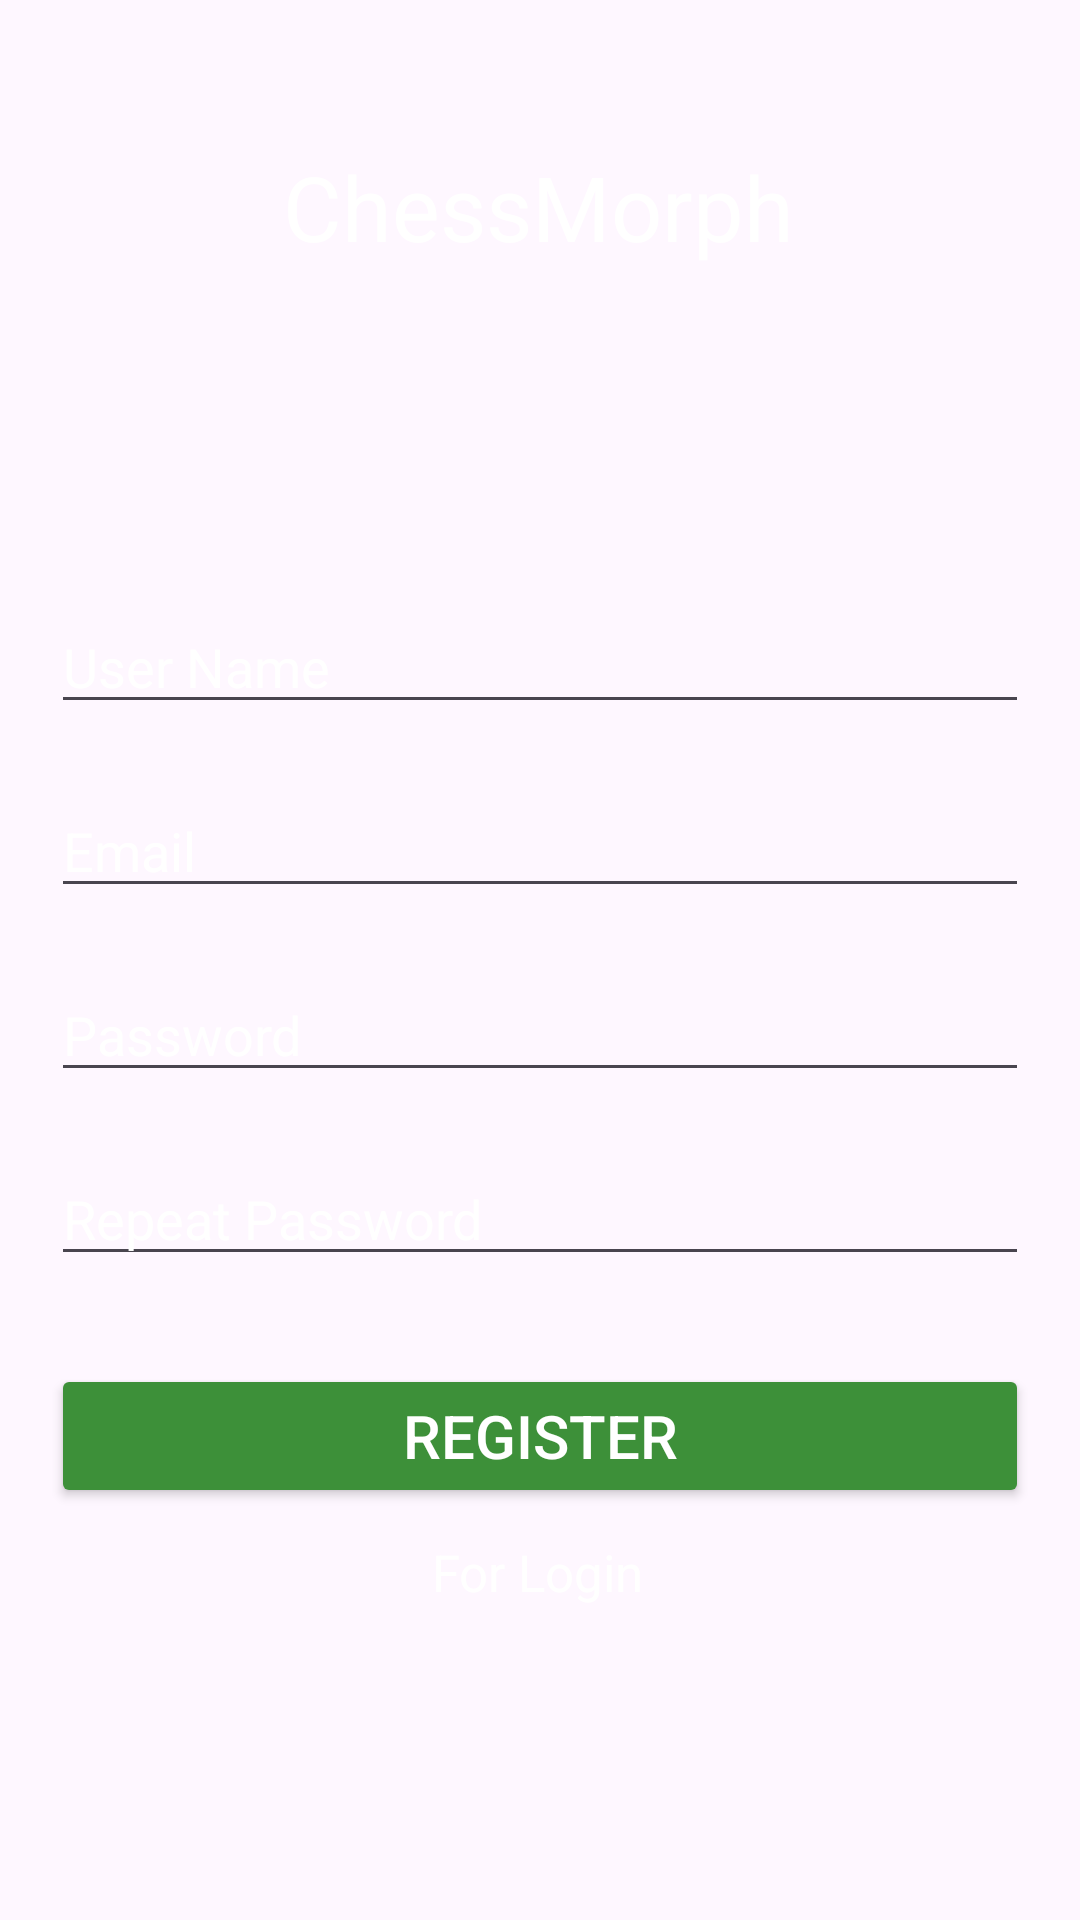

The Android layout XML behind this screen, and the referenced resources:
<!-- AndroidManifest.xml: application theme Theme.ChessMorph_proj -->
<!-- res/layout/activity_register.xml -->
<?xml version="1.0" encoding="utf-8"?>
<androidx.constraintlayout.widget.ConstraintLayout xmlns:android="http://schemas.android.com/apk/res/android"
    xmlns:app="http://schemas.android.com/apk/res-auto"
    xmlns:tools="http://schemas.android.com/tools"
    android:id="@+id/main"
    android:layout_width="match_parent"
    android:layout_height="match_parent"
    android:background="@drawable/my_background"
    tools:context=".Register">

    <TextView
        android:id="@+id/textView"
        android:layout_width="wrap_content"
        android:layout_height="wrap_content"
        android:text="ChessMorph"
        android:textColor="@color/white"
        android:textSize="30sp"
        app:layout_constraintBottom_toBottomOf="parent"
        app:layout_constraintEnd_toEndOf="parent"
        app:layout_constraintHorizontal_bias="0.498"
        app:layout_constraintStart_toStartOf="parent"
        app:layout_constraintTop_toTopOf="parent"
        app:layout_constraintVertical_bias="0.081" />

    <EditText
        android:id="@+id/userName"
        android:layout_width="0dp"
        android:layout_height="wrap_content"
        android:layout_marginStart="17dp"
        android:layout_marginEnd="17dp"
        android:ems="10"
        android:hint="User Name"
        android:inputType="text"
        android:textColor="@color/white"
        android:textColorHint="@color/white"
        app:layout_constraintBottom_toBottomOf="parent"
        app:layout_constraintEnd_toEndOf="parent"
        app:layout_constraintHorizontal_bias="1.0"
        app:layout_constraintStart_toStartOf="parent"
        app:layout_constraintTop_toBottomOf="@+id/textView"
        app:layout_constraintVertical_bias="0.218" />

    <EditText
        android:id="@+id/Email"
        android:textColorHint="@color/white"
        android:layout_width="0dp"
        android:layout_height="wrap_content"
        android:layout_marginStart="17dp"
        android:layout_marginTop="20dp"
        android:layout_marginEnd="17dp"
        android:ems="10"
        android:hint="Email"
        android:inputType="text"
        android:textColor="@color/white"
        app:layout_constraintBottom_toBottomOf="parent"
        app:layout_constraintEnd_toEndOf="parent"
        app:layout_constraintHorizontal_bias="0.0"
        app:layout_constraintVertical_bias="0"
        app:layout_constraintStart_toStartOf="parent"
        app:layout_constraintTop_toBottomOf="@+id/userName" />

    <EditText
        android:id="@+id/password"
        android:layout_width="0dp"
        android:textColorHint="@color/white"
        android:layout_height="wrap_content"
        android:layout_marginStart="17dp"
        android:layout_marginTop="20dp"
        android:layout_marginEnd="17dp"
        android:ems="10"
        android:hint="Password"
        android:inputType="text"
        android:textColor="@color/white"
        android:password="true"
        app:layout_constraintBottom_toBottomOf="parent"
        app:layout_constraintEnd_toEndOf="parent"
        app:layout_constraintHorizontal_bias="1.0"
        app:layout_constraintStart_toStartOf="parent"
        app:layout_constraintTop_toBottomOf="@+id/Email"
        app:layout_constraintVertical_bias="0.0" />

    <EditText
        android:id="@+id/password2"
        android:layout_width="0dp"
        android:layout_height="wrap_content"
        android:layout_marginStart="17dp"
        android:layout_marginTop="20dp"
        android:layout_marginEnd="17dp"
        android:ems="10"
        android:textColorHint="@color/white"
        android:hint="Repeat Password"
        android:inputType="text"
        android:textColor="@color/white"
        android:password="true"
        app:layout_constraintBottom_toBottomOf="parent"
        app:layout_constraintEnd_toEndOf="parent"
        app:layout_constraintHorizontal_bias="0.0"
        app:layout_constraintStart_toStartOf="parent"
        app:layout_constraintTop_toBottomOf="@+id/password"
        app:layout_constraintVertical_bias="0.0" />

    <Button
        android:id="@+id/regBtn"
        android:layout_width="0dp"
        android:layout_height="wrap_content"
        android:layout_marginStart="17dp"
        android:layout_marginEnd="17dp"
        android:ems="10"
        android:text="Register"
        android:textSize="20sp"
        android:textColor="@color/white"
        android:backgroundTint="#3D9039"
        app:layout_constraintBottom_toBottomOf="parent"
        app:layout_constraintEnd_toEndOf="parent"
        app:layout_constraintHorizontal_bias="1.0"
        app:layout_constraintStart_toStartOf="parent"
        app:layout_constraintTop_toBottomOf="@+id/password2"
        app:layout_constraintVertical_bias="0.175" />

    <TextView
        android:id="@+id/createText"
        android:layout_width="wrap_content"
        android:layout_height="wrap_content"
        android:layout_marginTop="10dp"
        android:text="For Login"
        android:textColor="@color/white"
        android:textSize="17sp"
        app:layout_constraintBottom_toBottomOf="parent"
        app:layout_constraintEnd_toEndOf="parent"
        app:layout_constraintHorizontal_bias="0.498"
        app:layout_constraintStart_toStartOf="parent"
        app:layout_constraintTop_toBottomOf="@+id/regBtn"
        app:layout_constraintVertical_bias="0.0" />

</androidx.constraintlayout.widget.ConstraintLayout>
<!-- resources referenced by this layout -->
<resources>
  <color name="white">#FFFFFFFF</color>
  <style name="Theme.ChessMorph_proj" parent="Base.Theme.ChessMorph_proj" />
  <style name="Base.Theme.ChessMorph_proj" parent="Theme.Material3.DayNight.NoActionBar">
          
          
      </style>
</resources>
